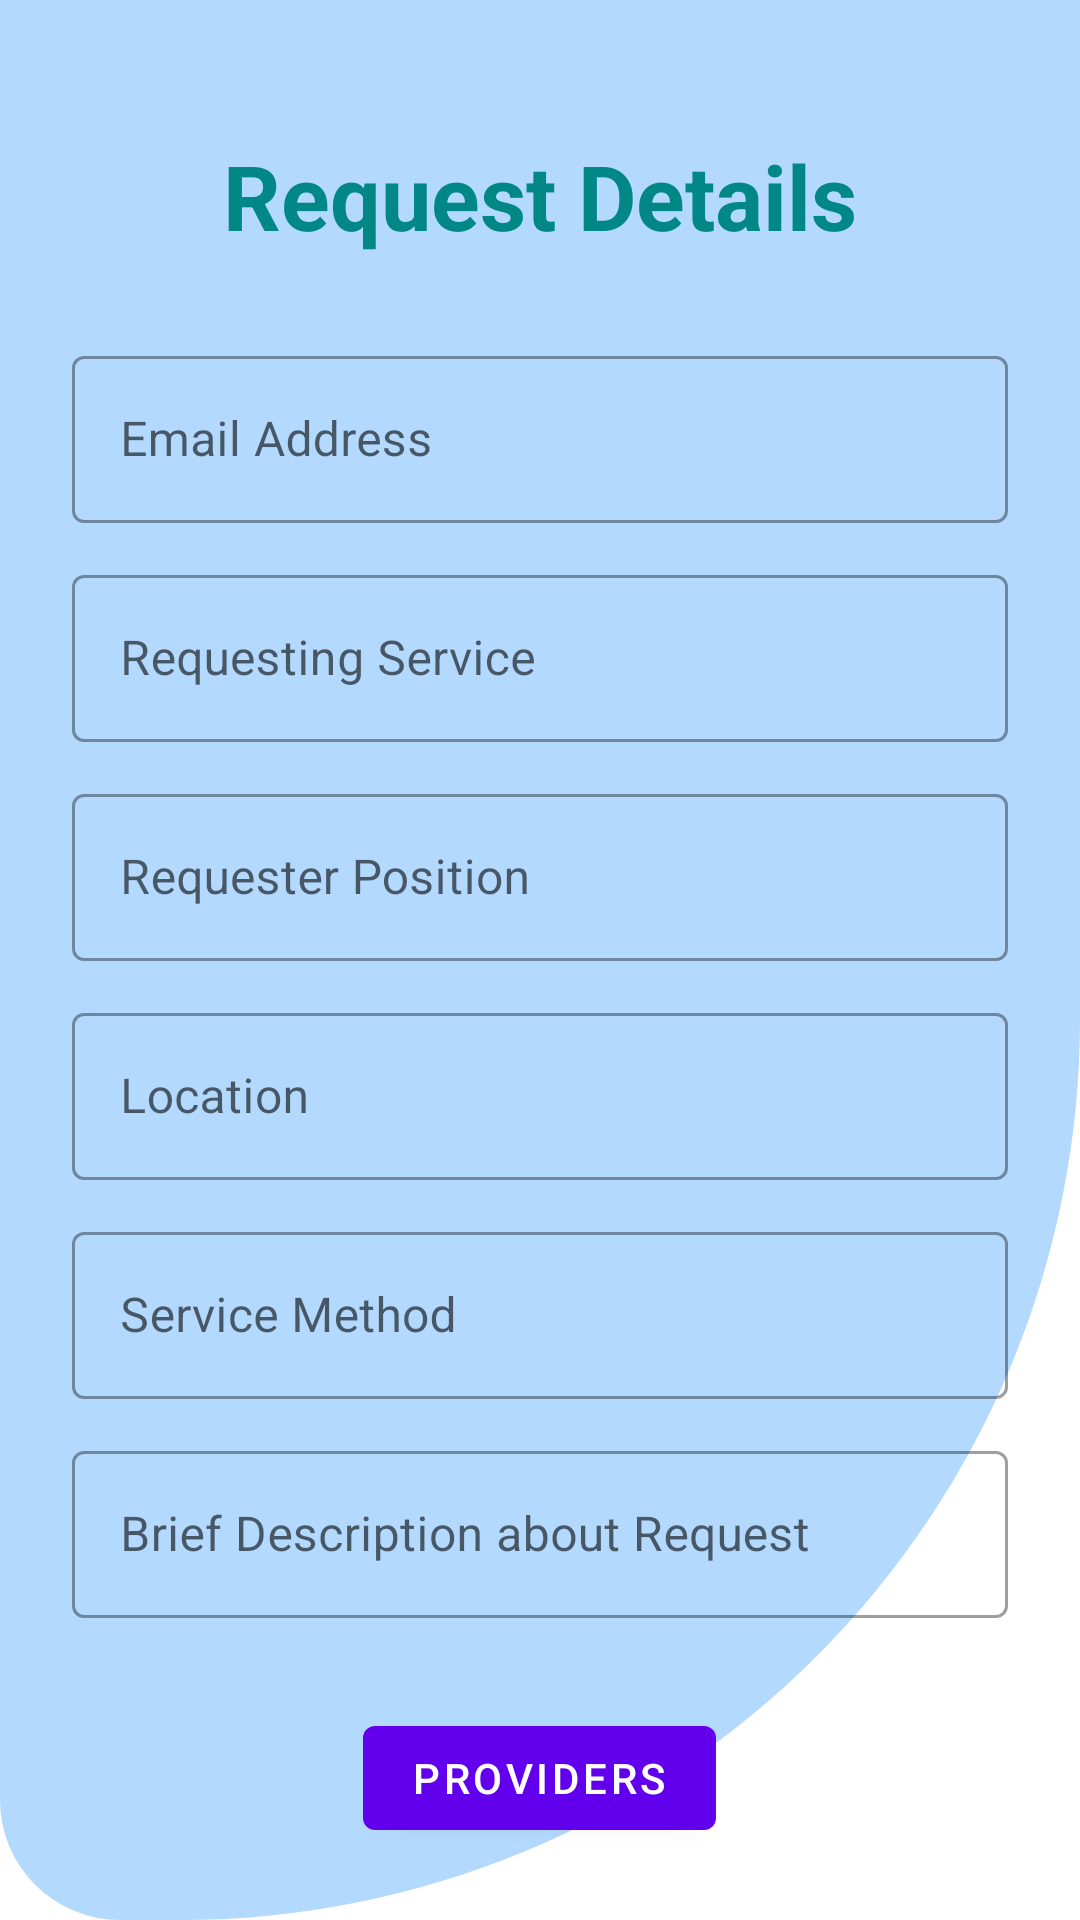

Produce the Android XML layout that renders to this screen, including the resource entries it uses.
<!-- AndroidManifest.xml: application theme Theme.LearnWish -->
<!-- res/layout/activity_request_details.xml -->
<?xml version="1.0" encoding="utf-8"?>
<LinearLayout xmlns:android="http://schemas.android.com/apk/res/android"
    xmlns:app="http://schemas.android.com/apk/res-auto"
    xmlns:tools="http://schemas.android.com/tools"
    android:layout_width="match_parent"
    android:layout_height="match_parent"
    android:orientation="vertical"
    android:background="@drawable/background_shape"
    android:padding="24dp"
    tools:context=".RequestDetailsActivity">

    <LinearLayout
        android:layout_width="match_parent"
        android:layout_height="match_parent"
        android:orientation="vertical"
        android:layout_gravity="center"
        android:layout_marginTop="5dp">

        <TextView
            android:layout_width="match_parent"
            android:layout_height="wrap_content"
            android:text="@string/request_details"
            android:textSize="30sp"
            android:textStyle="bold"
            android:textColor="@color/teal_700"
            android:gravity="center_horizontal"
            android:layout_marginVertical="16dp"/>

        <com.google.android.material.textfield.TextInputLayout
            android:layout_width="match_parent"
            style="@style/Widget.MaterialComponents.TextInputLayout.OutlinedBox"
            android:layout_height="wrap_content"
            android:layout_marginTop="12dp">

            <com.google.android.material.textfield.TextInputEditText
                android:id="@+id/EmailAddress"
                android:layout_width="match_parent"
                android:layout_height="wrap_content"
                android:hint="@string/email_address"
                android:inputType="text"
                android:enabled="false"
                android:textColor="@color/black"
                android:textAlignment="center"/>
        </com.google.android.material.textfield.TextInputLayout>

        <com.google.android.material.textfield.TextInputLayout
            android:layout_width="match_parent"
            style="@style/Widget.MaterialComponents.TextInputLayout.OutlinedBox"
            android:layout_height="wrap_content"
            android:layout_marginTop="12dp">

            <com.google.android.material.textfield.TextInputEditText
                android:id="@+id/Service"
                android:layout_width="match_parent"
                android:layout_height="wrap_content"
                android:hint="@string/requesting_service"
                android:inputType="text"
                android:enabled="false"
                android:textColor="@color/black"
                android:textAlignment="center"/>
        </com.google.android.material.textfield.TextInputLayout>

        <com.google.android.material.textfield.TextInputLayout
            android:layout_width="match_parent"
            style="@style/Widget.MaterialComponents.TextInputLayout.OutlinedBox"
            android:layout_height="wrap_content"
            android:layout_marginTop="12dp">

            <com.google.android.material.textfield.TextInputEditText
                android:id="@+id/Position"
                android:layout_width="match_parent"
                android:layout_height="wrap_content"
                android:hint="@string/requester_position"
                android:inputType="text"
                android:enabled="false"
                android:textColor="@color/black"
                android:textAlignment="center"/>
        </com.google.android.material.textfield.TextInputLayout>

        <com.google.android.material.textfield.TextInputLayout
            android:layout_width="match_parent"
            style="@style/Widget.MaterialComponents.TextInputLayout.OutlinedBox"
            android:layout_height="wrap_content"
            android:layout_marginTop="12dp">

            <com.google.android.material.textfield.TextInputEditText
                android:id="@+id/Location"
                android:layout_width="match_parent"
                android:layout_height="wrap_content"
                android:hint="@string/location"
                android:inputType="text"
                android:enabled="false"
                android:textColor="@color/black"
                android:textAlignment="center"/>
        </com.google.android.material.textfield.TextInputLayout>

        <com.google.android.material.textfield.TextInputLayout
            android:layout_width="match_parent"
            style="@style/Widget.MaterialComponents.TextInputLayout.OutlinedBox"
            android:layout_height="wrap_content"
            android:layout_marginTop="12dp">

            <com.google.android.material.textfield.TextInputEditText
                android:id="@+id/Method"
                android:layout_width="match_parent"
                android:layout_height="wrap_content"
                android:hint="@string/service_method"
                android:inputType="text"
                android:enabled="false"
                android:textColor="@color/black"
                android:textAlignment="center"/>
        </com.google.android.material.textfield.TextInputLayout>

        <com.google.android.material.textfield.TextInputLayout
            android:layout_width="match_parent"
            style="@style/Widget.MaterialComponents.TextInputLayout.OutlinedBox"
            android:layout_height="wrap_content"
            android:layout_marginTop="12dp">

            <com.google.android.material.textfield.TextInputEditText
                android:id="@+id/Description"
                android:layout_width="match_parent"
                android:layout_height="wrap_content"
                android:inputType="textImeMultiLine|textMultiLine"
                android:hint="@string/brief_description_about_request"
                android:enabled="false"
                android:textColor="@color/black"
                android:textAlignment="center"/>
        </com.google.android.material.textfield.TextInputLayout>

        <com.google.android.material.button.MaterialButton
            android:id="@+id/ProvidersBtn"
            android:layout_width="wrap_content"
            android:layout_height="wrap_content"
            android:layout_marginTop="30dp"
            android:text="@string/providers"
            android:layout_gravity="center"/>

        <LinearLayout
            android:layout_width="match_parent"
            android:layout_height="wrap_content"
            android:orientation="horizontal">

            <com.google.android.material.button.MaterialButton
                android:id="@+id/UpdateBtn"
                android:layout_width="wrap_content"
                android:layout_height="wrap_content"
                android:layout_marginTop="10dp"
                android:layout_marginStart="10dp"
                android:text="@string/update"
                android:layout_gravity="center"/>

            <com.google.android.material.button.MaterialButton
                android:id="@+id/DeleteBtn"
                android:layout_width="wrap_content"
                android:layout_height="wrap_content"
                android:layout_gravity="center"
                android:layout_marginTop="10dp"
                android:layout_marginStart="150dp"
                android:text="@string/delete" />

        </LinearLayout>

    </LinearLayout>

</LinearLayout>
<!-- resources referenced by this layout -->
<resources>
  <color name="black">#FF000000</color>
  <color name="teal_700">#FF018786</color>
  <!-- drawable background_shape (drawable) -->
  <?xml version="1.0" encoding="utf-8"?>
  
  <shape xmlns:android="http://schemas.android.com/apk/res/android">
  
      <solid android:color="@color/blue1"/>
      <corners android:bottomRightRadius="300dp"
          android:bottomLeftRadius="40dp"
          />
      <size android:height="20dp"
          android:width="20dp"/>
  
  </shape>
  <string name="brief_description_about_request">Brief Description about Request</string>
  <string name="delete">Delete</string>
  <string name="email_address">Email Address</string>
  <string name="location">Location</string>
  <string name="providers">Providers</string>
  <string name="request_details">Request Details</string>
  <string name="requester_position">Requester Position</string>
  <string name="requesting_service">Requesting Service</string>
  <string name="service_method">Service Method</string>
  <string name="update">Update</string>
  <style name="Theme.LearnWish" parent="Theme.MaterialComponents.DayNight.NoActionBar">
          
          <item name="colorPrimary">@color/purple_500</item>
          <item name="colorPrimaryVariant">@color/purple_700</item>
          <item name="colorOnPrimary">@color/white</item>
          
          <item name="colorSecondary">@color/teal_200</item>
          <item name="colorSecondaryVariant">@color/teal_700</item>
          <item name="colorOnSecondary">@color/black</item>
          
          <item name="android:statusBarColor" tools:targetApi="l">?attr/colorPrimaryVariant</item>
          
      </style>
  <color name="blue1">#b3d9ff</color>
  <color name="purple_500">#FF6200EE</color>
  <color name="purple_700">#FF3700B3</color>
  <color name="white">#FFFFFFFF</color>
  <color name="teal_200">#FF03DAC5</color>
</resources>
